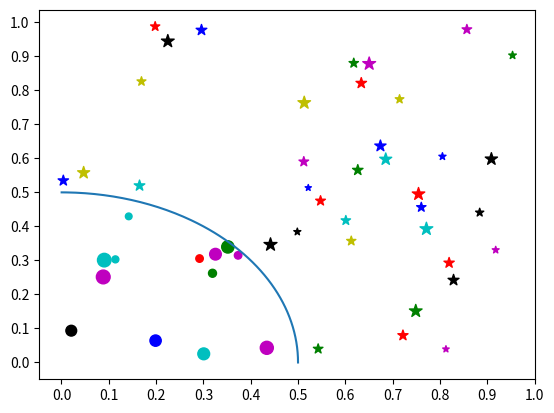

Python code for this plot:
# ch9_14.py
import matplotlib.pyplot as plt
import numpy as np

np.random.seed(10)                          # 固定隨機數
N = 50                                      # 散點的數量
r = 0.5                                     # 邊界線boundary半徑
x = np.random.rand(N)                       # 隨機的 x 座標點
y = np.random.rand(N)                       # 隨機的 y 座標點
area = np.random.randint(20,100,N)          # 散點大小
colorused = ['b','c','g','k','m','r','y']   # 定義顏色
colors = []
for i in range(N):                          # 隨機設定 N 個顏色
    colors.append(np.random.choice(colorused))

r1 = np.sqrt(x ** 2 + y ** 2)               # 計算距離
area1 = np.ma.masked_where(r1 < r, area)    # 邊界線 0.5 內區域遮罩
area2 = np.ma.masked_where(r1 >= r, area)   # 邊界線 0.5 (含)外區域遮罩
# 大於或等於 0.5 繪製星形, 小於 0.5 繪製圓形
plt.scatter(x, y, s=area1, marker='*', c=colors)
plt.scatter(x, y, s=area2, marker='o', c=colors)
# 計算 0.5Pi 之弧度, 依據弧度產生的座標點繪製邊界線
radian = np.arange(0, np.pi / 2, 0.01)
plt.plot(r * np.cos(radian), r * np.sin(radian))    # 繪製邊界線
plt.xticks(np.arange(0,1.1,step=0.1))
plt.yticks(np.arange(0,1.1,step=0.1))
plt.show()
